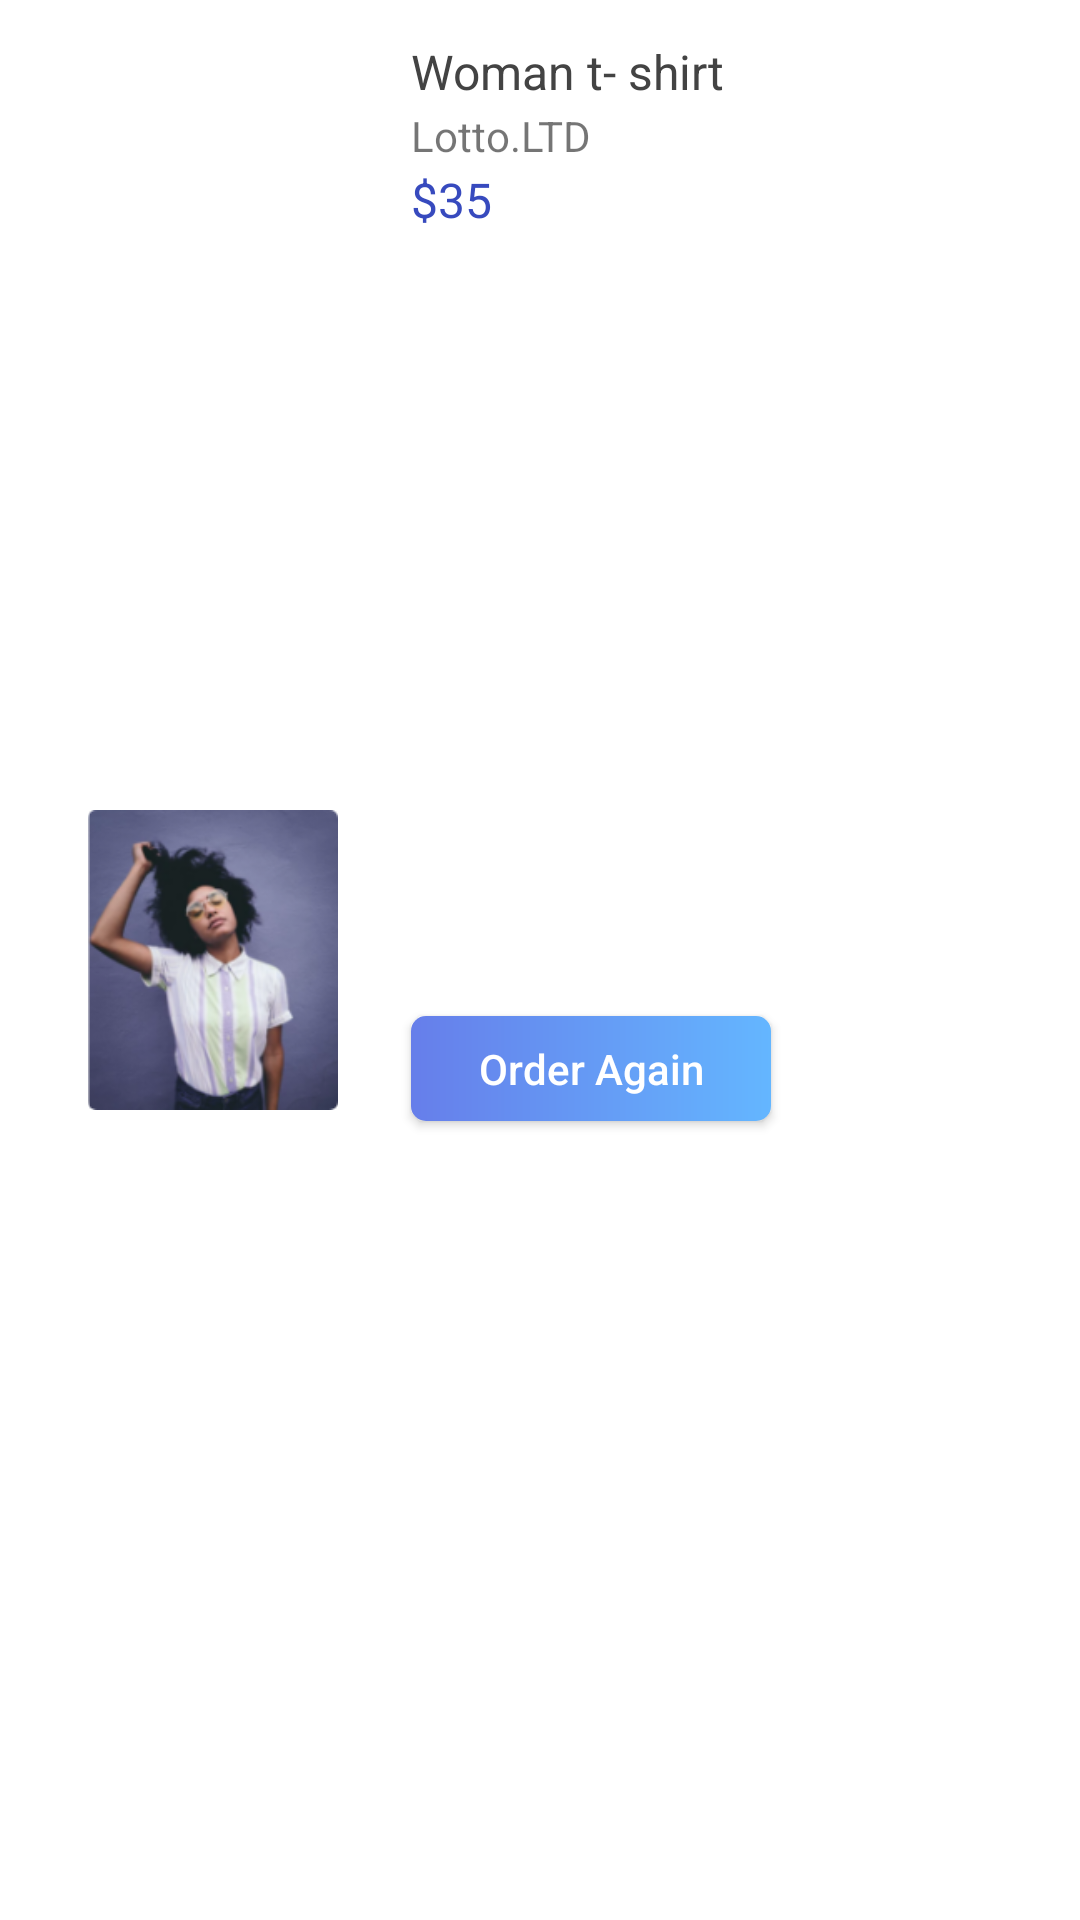

Here is an Android app screen rendered from its layout file. Give the layout XML and the strings, colors and styles it references.
<!-- AndroidManifest.xml: application theme Theme.FLXVAY -->
<!-- res/layout/my_order_item_layout.xml -->
<?xml version="1.0" encoding="utf-8"?>
<androidx.constraintlayout.widget.ConstraintLayout xmlns:android="http://schemas.android.com/apk/res/android"
    xmlns:app="http://schemas.android.com/apk/res-auto"
    xmlns:tools="http://schemas.android.com/tools"
    android:layout_width="match_parent"
    android:layout_height="wrap_content"
    android:layout_marginBottom="8dp"
    android:layout_marginTop="8dp"
    android:layout_marginStart="16dp"
    android:layout_marginEnd="16dp"
    android:background="@color/white"
    android:elevation="3dp"
    android:padding="5dp">

    <ImageView
        android:id="@+id/Order_ImageView"
        android:layout_width="100dp"
        android:layout_height="100dp"
        android:layout_marginStart="16dp"
        app:layout_constraintBottom_toBottomOf="parent"
        app:layout_constraintStart_toStartOf="parent"
        app:layout_constraintTop_toTopOf="parent"
        app:srcCompat="@drawable/itemphoto1" />

    <TextView
        android:id="@+id/Order_Title"
        android:layout_width="0dp"
        android:layout_height="wrap_content"
        android:layout_marginStart="16dp"
        android:layout_marginEnd="16dp"
        android:layout_marginTop="8dp"
        android:text="Woman t- shirt"
        android:textColor="@color/black_medium"
        android:textSize="16sp"
        app:layout_constraintEnd_toEndOf="parent"
        app:layout_constraintStart_toEndOf="@+id/Order_ImageView"
        app:layout_constraintTop_toTopOf="parent" />

    <TextView
        android:id="@+id/Order_Shop_Name"
        android:layout_width="0dp"
        android:layout_height="wrap_content"
        android:layout_marginTop="1dp"
        android:layout_marginEnd="32dp"
        android:text="Lotto.LTD"
        android:textSize="14sp"
        app:layout_constraintEnd_toEndOf="parent"
        app:layout_constraintStart_toStartOf="@+id/Order_Title"
        app:layout_constraintTop_toBottomOf="@+id/Order_Title" />

    <TextView
        android:id="@+id/Order_Price"
        android:layout_width="wrap_content"
        android:layout_height="wrap_content"
        android:layout_marginTop="1dp"
        android:text="$35"
        android:textColor="#374ABE"
        android:textSize="16sp"
        app:layout_constraintStart_toStartOf="@+id/Order_Shop_Name"
        app:layout_constraintTop_toBottomOf="@+id/Order_Shop_Name" />

    <Button
        android:id="@+id/Order_Again_"
        android:layout_width="120dp"
        android:layout_height="35dp"
        android:layout_marginStart="16dp"
        android:layout_marginTop="8dp"
        android:layout_marginBottom="8dp"
        android:background="@drawable/loginsignupbg"
        android:padding="2dp"
        android:text="Order Again"
        android:textAllCaps="false"
        android:textColor="@color/white"
        android:textSize="14sp"
        app:layout_constraintBottom_toBottomOf="parent"
        app:layout_constraintEnd_toEndOf="parent"
        app:layout_constraintHorizontal_bias="0.0"
        app:layout_constraintStart_toEndOf="@+id/Order_ImageView"
        app:layout_constraintTop_toBottomOf="@+id/Order_Price" />


</androidx.constraintlayout.widget.ConstraintLayout>
<!-- resources referenced by this layout -->
<resources>
  <color name="black_medium">#434343</color>
  <color name="white">#FFFFFFFF</color>
  <!-- drawable itemphoto1: png bitmap (drawable, 47058 bytes) -->
  <!-- drawable loginsignupbg (drawable) -->
  <?xml version="1.0" encoding="utf-8"?>
  <shape xmlns:android="http://schemas.android.com/apk/res/android">
  
      <corners android:radius="5dp" />
      <gradient
          android:startColor="#667EEA"
          android:endColor="#64B6FF"
          android:angle="360" />
  
      </shape>
  <style name="Theme.FLXVAY" parent="Theme.AppCompat.Light.NoActionBar">
          
          <item name="colorPrimary">@color/blue_default_color</item>
          <item name="colorPrimaryDark">@color/blue_default_color</item>
          <item name="colorAccent">@color/blue_default_color</item>
          
      </style>
  <color name="blue_default_color">#667EEA</color>
</resources>
